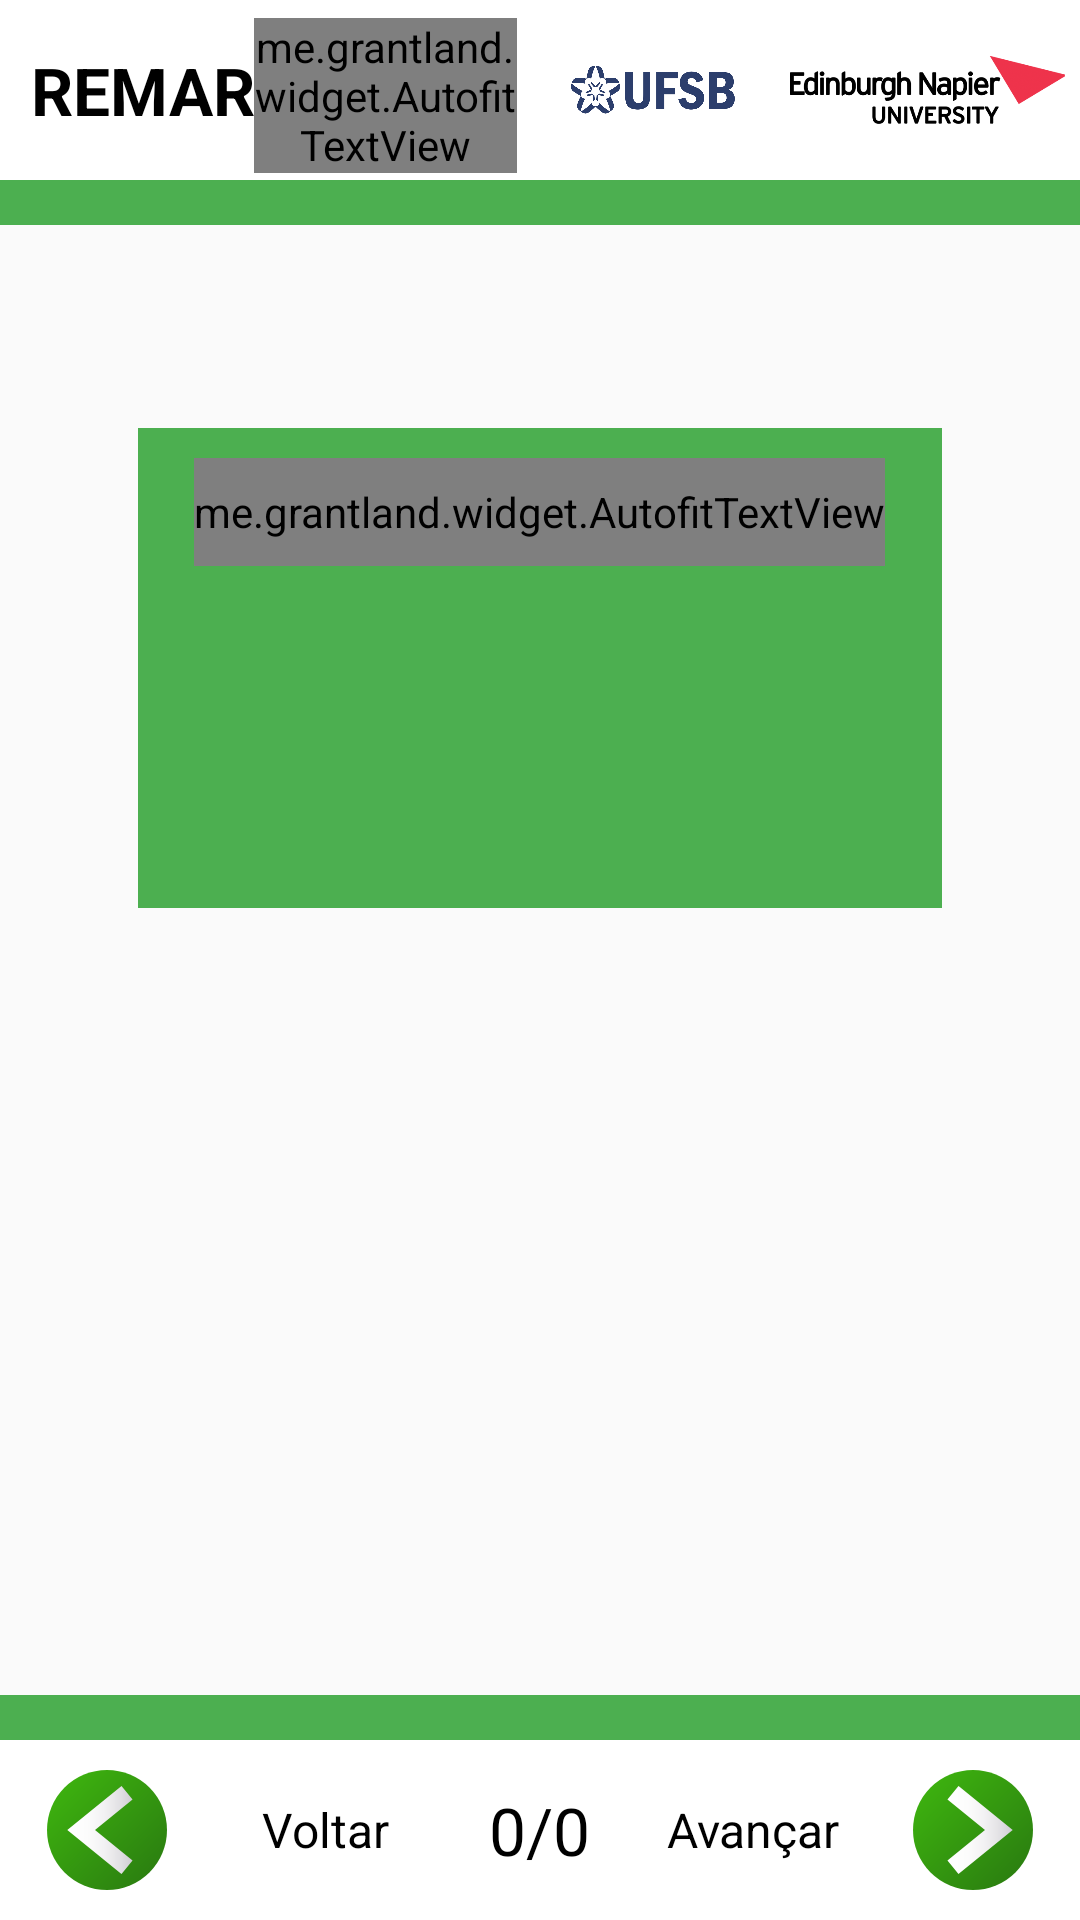

Android layout source for this screen:
<!-- AndroidManifest.xml: application theme AppTheme -->
<!-- res/layout/expander_one_choice.xml -->
<?xml version="1.0" encoding="utf-8"?>
<RelativeLayout xmlns:android="http://schemas.android.com/apk/res/android"
    xmlns:tools="http://schemas.android.com/tools"
    android:layout_width="match_parent"
    android:layout_height="match_parent"
    tools:context="com.github.hintofbasil.crabbler.Questions.QuestionActivity">

    <include layout="@layout/include_toolbar"
        android:id="@+id/toolbar"
        android:layout_height="wrap_content"
        android:layout_width="match_parent"
        />

    <ScrollView
        android:layout_width="match_parent"
        android:layout_height="match_parent"
        android:layout_above="@+id/back_next_include"
        android:layout_below="@id/toolbar" >

        <RelativeLayout
            android:layout_width="match_parent"
            android:layout_height="wrap_content"
            android:paddingBottom="@dimen/activity_vertical_margin"
            android:paddingLeft="@dimen/activity_horizontal_margin"
            android:paddingRight="@dimen/activity_horizontal_margin"
            android:paddingTop="@dimen/activity_vertical_margin" >

            <TextView
                android:id="@+id/question_text"
                android:layout_width="wrap_content"
                android:layout_height="wrap_content"
                android:layout_centerHorizontal="true"
                android:textAlignment="center"
                android:textSize="@dimen/question_font_size"
                android:text=""
                android:scrollbars="vertical"
                />
            <LinearLayout
                android:layout_width="match_parent"
                android:layout_height="wrap_content"
                android:layout_margin="@dimen/question_select_margin"
                android:padding="@dimen/question_select_padding"
                android:layout_marginRight="@dimen/question_select_outside_margin"
                android:layout_centerHorizontal="true"
                android:orientation="horizontal"
                android:layout_below="@id/question_text"
                >

                <LinearLayout
                    android:id="@+id/question_one_button"
                    android:layout_width="match_parent"
                    android:layout_height="@dimen/two_choice_picture_height"
                    android:layout_weight="0.5"
                    android:orientation="vertical"
                    android:background="@color/questionBackground"
                    android:layout_margin="@dimen/question_select_margin"
                    android:padding="@dimen/question_select_padding"
                    android:layout_marginRight="@dimen/question_select_outside_margin"
                    android:layout_centerHorizontal="true"
                    >
                    <me.grantland.widget.AutofitTextView
                        android:id="@+id/choice_one_title"
                        android:layout_width="wrap_content"
                        android:layout_height="@dimen/question_selection_title_double"
                        android:singleLine="true"
                        android:layout_gravity="center_horizontal"
                        android:textAlignment="center"
                        android:textSize="@dimen/question_selection_title"
                        android:text=""
                        />
                    <ImageView
                        android:id="@+id/choice_one_image"
                        android:layout_width="match_parent"
                        android:layout_height="wrap_content"
                        android:background="@color/white"
                        />
                </LinearLayout>
            </LinearLayout>

        </RelativeLayout>

    </ScrollView>

    <include layout="@layout/include_back_next"
        android:id="@+id/back_next_include"
        android:layout_alignParentBottom="true"
        android:layout_height="wrap_content"
        android:layout_width="match_parent"
        />

</RelativeLayout>
<!-- res/layout/include_toolbar.xml (included above) -->
<?xml version="1.0" encoding="utf-8"?>
<LinearLayout xmlns:android="http://schemas.android.com/apk/res/android"
    xmlns:tools="http://schemas.android.com/tools"
    android:layout_width="match_parent"
    android:layout_height="match_parent"
    android:orientation="vertical"
    tools:context=".MainActivity">

    <RelativeLayout
        android:layout_width="match_parent"
        android:layout_height="wrap_content"
        android:background="@color/appBackgroundColor" >

        <LinearLayout
            android:id="@+id/mainToolbar"
            android:layout_width="match_parent"
            android:layout_height="wrap_content">

            <LinearLayout
                android:layout_width="0dp"
                android:layout_weight="1.6"
                android:layout_height="match_parent"
                android:layout_gravity="center_vertical"
                android:gravity="center_vertical"
                android:id="@+id/toolbarTitleText"
                android:orientation="horizontal"
                android:layout_marginLeft="10dp"
                android:layout_marginStart="10dp">

                <TextView
                    android:id="@+id/toolbar_title"
                    android:layout_width="wrap_content"
                    android:layout_height="wrap_content"
                    android:text="@string/toolbar_app_name"
                    android:textSize="@dimen/toolbar_title"
                    android:textStyle="bold"
                    android:textAlignment="center"
                    android:gravity="center_horizontal"
                    android:textColor="@color/toolbarTitle" />

                <me.grantland.widget.AutofitTextView
                    android:layout_width="wrap_content"
                    android:layout_height="wrap_content"
                    android:text="@string/toolbar_app_sub_name"
                    android:layout_marginLeft="0dp"
                    android:layout_marginStart="0dp"
                    android:layout_marginTop="2dp"
                    android:textColor="@color/toolbarTitle"
                    android:textAlignment="center"
                    android:gravity="center_horizontal"/>

            </LinearLayout>

            <LinearLayout
                android:id="@+id/toolbar_image1"
                android:layout_width="0dp"
                android:layout_weight="0.8"
                android:layout_height="60dp"
                android:orientation="horizontal"
                android:layout_gravity="center_vertical"
                tools:ignore="Suspicious0dp">

                <ImageView
                    android:layout_width="match_parent"
                    android:layout_height="match_parent"
                    android:adjustViewBounds="true"
                    android:layout_marginLeft="@dimen/toolbar_image_padding"
                    android:src="@drawable/raster_logo_ufsb"/>

            </LinearLayout>

            <LinearLayout
                android:id="@+id/toolbar_image2"
                android:layout_width="0dp"
                android:layout_weight="1"
                android:layout_height="60dp"
                android:orientation="horizontal"
                android:layout_gravity="center_vertical"
                android:layout_marginRight="5dp">

                <ImageView
                    android:layout_width="match_parent"
                    android:layout_height="match_parent"
                    android:adjustViewBounds="true"
                    android:layout_marginStart="@dimen/toolbar_image_padding"
                    android:layout_marginLeft="@dimen/toolbar_image_padding"
                    android:src="@drawable/raster_logo_napier" />

            </LinearLayout>

        </LinearLayout>

        <View
            android:id="@+id/separator"
            android:layout_width="match_parent"
            android:layout_height="15dp"
            android:background="@color/colorPrimary"
            android:layout_below="@+id/mainToolbar"/>

    </RelativeLayout>

</LinearLayout>
<!-- res/layout/include_back_next.xml (included above) -->
<?xml version="1.0" encoding="utf-8"?>
<RelativeLayout xmlns:android="http://schemas.android.com/apk/res/android"
    xmlns:tools="http://schemas.android.com/tools"
    android:layout_width="match_parent"
    android:layout_height="@dimen/next_button_size"
    android:background="@color/appBackgroundColor" >

    <View
        android:id="@+id/separator"
        android:layout_width="match_parent"
        android:layout_height="15dp"
        android:background="@color/colorPrimary" />

    <LinearLayout
        android:layout_below="@+id/separator"
        android:layout_width="match_parent"
        android:layout_height="60dp"
        android:id="@+id/arrow_pointer" >

        <ImageView
            android:id="@+id/back_button"
            android:layout_width="0dp"
            android:layout_weight="1"
            android:layout_height="@dimen/back_button_size"
            android:src="@drawable/nav_back_state"
            android:onClick="previousQuestion"
            android:layout_gravity="center_vertical"/>

        <TextView
            android:id="@+id/backText"
            android:layout_width="0dp"
            android:layout_weight="1"
            android:layout_height="wrap_content"
            android:text="@string/back"
            android:layout_marginLeft="2dp"
            android:layout_marginStart="2dp"
            android:textSize="@dimen/back_next_description_size"
            android:textColor="@color/questionOfQuestionText"
            android:textAlignment="center"
            android:layout_gravity="center" />

        <TextView
            android:id="@+id/page_of"
            android:layout_width="0dp"
            android:layout_weight="1"
            android:layout_height="wrap_content"
            android:textSize="@dimen/question_of_question"
            android:textColor="@color/questionOfQuestionText"
            android:text="0/0"
            android:textAlignment="center"
            android:layout_gravity="center_vertical"
            tools:ignore="RtlCompat" />

        <TextView
            android:id="@+id/forwardText"
            android:layout_width="0dp"
            android:layout_weight="1"
            android:layout_height="wrap_content"
            android:text="@string/proceed"
            android:layout_marginEnd="2dp"
            android:layout_marginRight="2dp"
            android:textSize="@dimen/back_next_description_size"
            android:textColor="@color/questionOfQuestionText"
            android:textAlignment="center"
            android:layout_gravity="center"
            tools:ignore="RtlCompat" />

        <ImageView
            android:id="@+id/forward_button"
            android:layout_width="0dp"
            android:layout_weight="1"
            android:layout_height="@dimen/back_button_size"
            android:onClick="nextQuestion"
            android:src="@drawable/nav_next_state"
            android:layout_gravity="center_vertical"/>

    </LinearLayout>

</RelativeLayout>
<!-- resources referenced by this layout -->
<resources>
  <color name="appBackgroundColor">#FFFFFF</color>
  <color name="colorPrimary">#4CAF50</color>
  <color name="questionBackground">#4CAF50</color>
  <color name="questionOfQuestionText">#000000</color>
  <color name="toolbarTitle">#000000</color>
  <color name="white">#ffffff</color>
  <dimen name="activity_horizontal_margin">16dp</dimen>
  <dimen name="activity_vertical_margin">16dp</dimen>
  <dimen name="back_button_size">40dp</dimen>
  <dimen name="back_next_description_size">16sp</dimen>
  <dimen name="next_button_size">70dp</dimen>
  <dimen name="question_font_size">16sp</dimen>
  <dimen name="question_of_question">22sp</dimen>
  <dimen name="question_select_margin">10dp</dimen>
  <dimen name="question_select_outside_margin">0dp</dimen>
  <dimen name="question_select_padding">10dp</dimen>
  <dimen name="question_selection_title">18sp</dimen>
  <dimen name="question_selection_title_double">36sp</dimen>
  <dimen name="toolbar_image_padding">10dp</dimen>
  <dimen name="toolbar_title">22sp</dimen>
  <dimen name="two_choice_picture_height">160dp</dimen>
  <!-- drawable nav_back_state (drawable) -->
  <?xml version="1.0" encoding="utf-8"?>
  <selector xmlns:android="http://schemas.android.com/apk/res/android">
      <item android:drawable="@drawable/nav_back" android:state_enabled="true" />
      <item android:drawable="@drawable/nav_back_grey" android:state_enabled="false"/>
  </selector>
  <!-- drawable nav_next_state (drawable) -->
  <?xml version="1.0" encoding="utf-8"?>
  <selector xmlns:android="http://schemas.android.com/apk/res/android">
      <item android:drawable="@drawable/nav_next" android:state_enabled="true" />
      <item android:drawable="@drawable/nav_next_grey" android:state_enabled="false" />
  </selector>
  <string name="back">Voltar</string>
  <string name="proceed">Avançar</string>
  <string name="toolbar_app_name">REMAR</string>
  <string name="toolbar_app_sub_name">_CIDADÃO</string>
  <style name="AppTheme" parent="Theme.AppCompat.Light.NoActionBar">
          
          <item name="colorPrimary">@color/colorPrimary</item>
          <item name="colorPrimaryDark">@color/colorPrimaryDark</item>
          <item name="colorAccent">@color/colorAccent</item>
      </style>
  <!-- drawable nav_back (drawable) -->
  <vector xmlns:android="http://schemas.android.com/apk/res/android"
      xmlns:aapt="http://schemas.android.com/aapt"
      android:width="511.993dp"
      android:height="511.993dp"
      android:viewportWidth="511.993"
      android:viewportHeight="511.993">
    <path
        android:pathData="M255.996,255.996m-255.996,0a255.996,255.996 0,1 1,511.992 0a255.996,255.996 0,1 1,-511.992 0">
      <aapt:attr name="android:fillColor">
        <gradient 
            android:startY="74.97201"
            android:startX="74.98076"
            android:endY="437.01135"
            android:endX="437.0202"
            android:type="linear">
          <item android:offset="0" android:color="#3CAF0F" />
          <item android:offset="1" android:color="#2C8110" />
        </gradient>
      </aapt:attr>
    </path>
    <path
        android:pathData="M364.97,126.044l-47.006,-57.883l-231.364,187.892l227.022,184.364l4.342,3.528l47.006,-57.885l-160.088,-130.007z">
      <aapt:attr name="android:fillColor">
        <gradient 
            android:startY="256.04816"
            android:startX="86.6013"
            android:endY="256.04816"
            android:endX="364.97623"
            android:type="linear">
          <item android:offset="0" android:color="#FFFFFFFF"/>
          <item android:offset="0.31" android:color="#FFFCFCFC"/>
          <item android:offset="0.573" android:color="#FFF2F1F3"/>
          <item android:offset="0.818" android:color="#FFE1E0E3"/>
          <item android:offset="1" android:color="#FFCFCDD3"/>
        </gradient>
      </aapt:attr>
    </path>
  </vector>
  <color name="colorPrimaryDark">#4CAF50</color>
  <color name="colorAccent">#4CAF50</color>
</resources>
